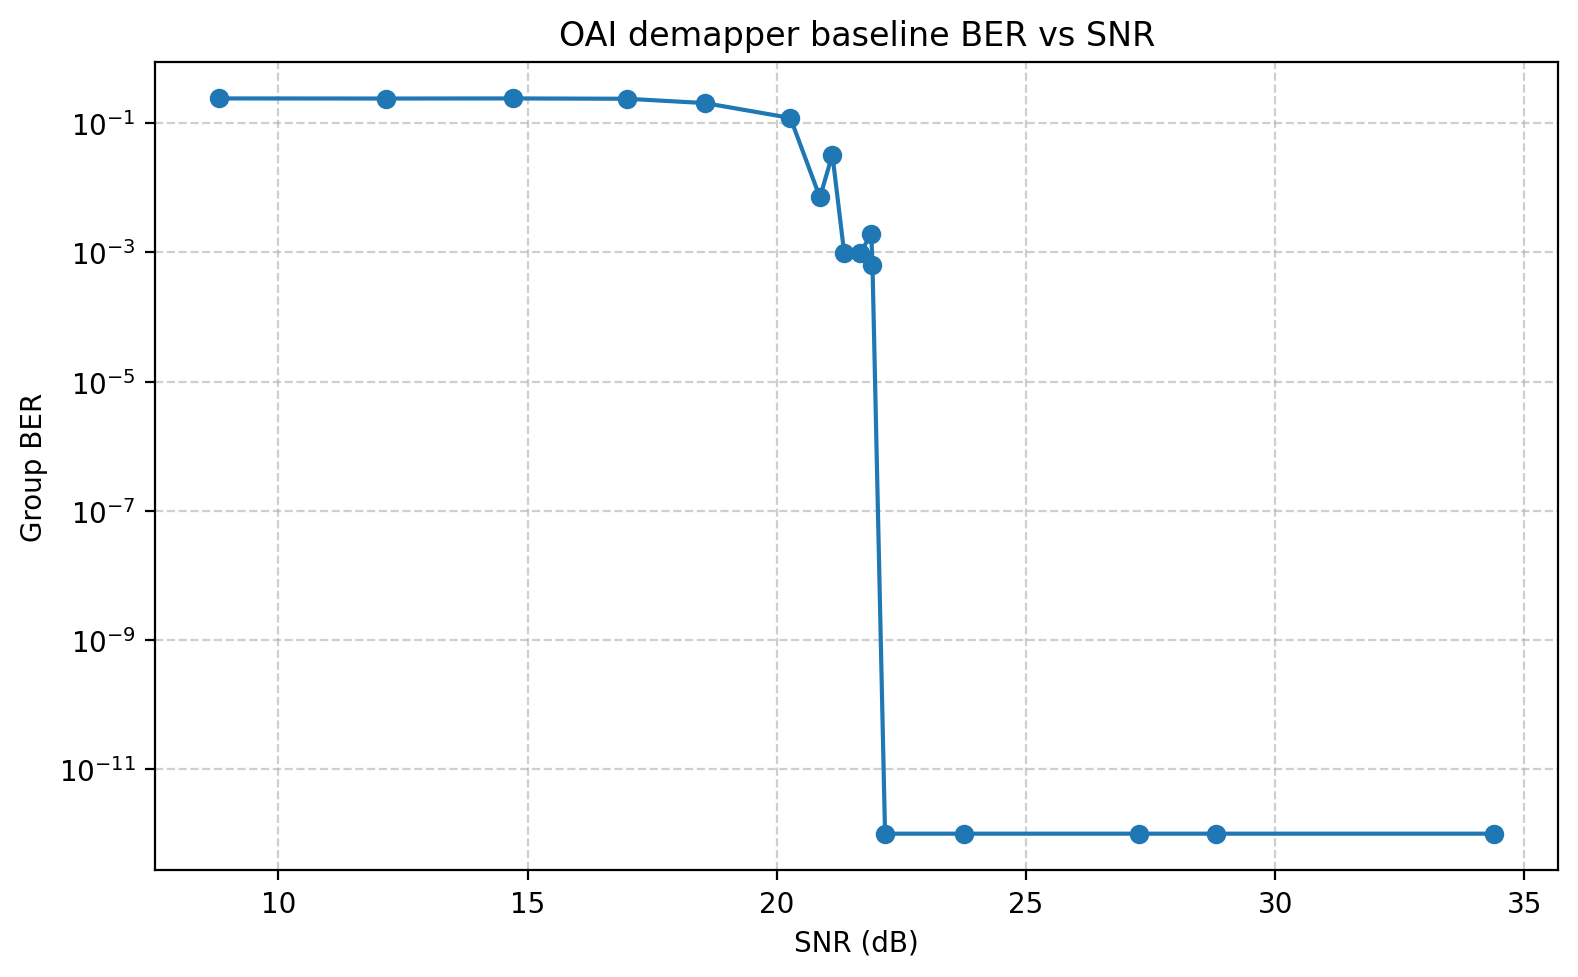

The table this chart was drawn from, first rows:
noise_db, noise_label, snr_top10_db, group_ber_oai, selected_bundle_count, oai_ok_bundle_count, oai_fail_bundle_count, total_bit_errors_oai, total_bits_oai
2.0, 2dB, 8.811, 0.2423, 1500, 1500, 0, 3446142, 14220000
0.0, 0dB, 12.16, 0.2414, 1500, 1500, 0, 3433083, 14220000
-1.0, minus1dB, 14.7, 0.2423, 1500, 1500, 0, 3446090, 14220000
-2.0, minus2dB, 16.99, 0.2395, 1500, 1500, 0, 3405282, 14220000
-3.0, minus3dB, 18.56, 0.2053, 1500, 1500, 0, 2918895, 14220000
-3.5, minus3.5dB, 20.27, 0.1208, 1500, 1500, 0, 1718006, 14220000
-4.3, minus4.3dB, 20.87, 0.007108, 1500, 1500, 0, 101077, 14220000
-4.0, minus4dB, 21.11, 0.03267, 1500, 1500, 0, 464524, 14220000
-4.65, minus4.65dB, 21.35, 0.0009733, 1500, 1500, 0, 13840, 14220000
-4.6, minus4.6dB, 21.67, 0.0009642, 1500, 1500, 0, 13711, 14220000
-4.5, minus4.5dB, 21.9, 0.001939, 1500, 1500, 0, 27575, 14220000
-4.68, minus4.68dB, 21.92, 0.0006466, 1500, 1500, 0, 9194, 14220000
-4.7, minus4.7dB, 22.17, 0.0, 1500, 1500, 0, 0, 14220000
-6.0, minus6dB, 23.76, 0.0, 1500, 1500, 0, 0, 14220000
-5.0, minus5dB, 27.28, 0.0, 1500, 1500, 0, 0, 14220000
-8.0, minus8dB, 28.82, 0.0, 1500, 1500, 0, 0, 14220000
-10.0, minus10dB, 34.4, 0.0, 1500, 1500, 0, 0, 14220000
